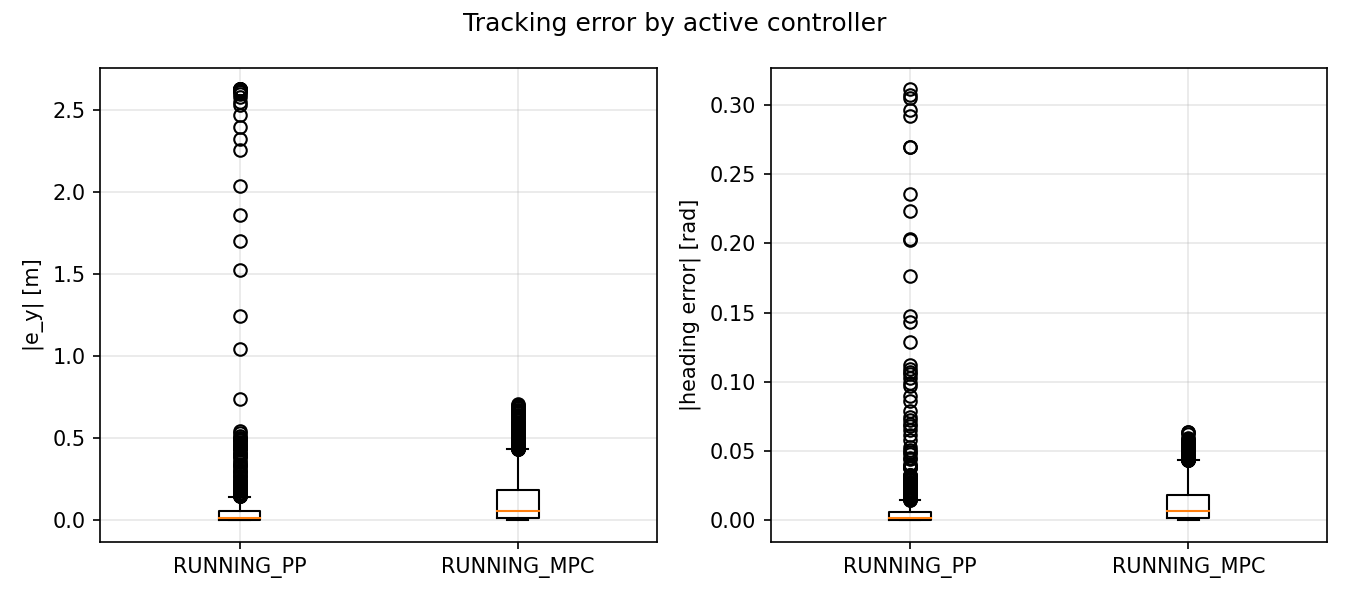

Source data for this figure (header and first rows):
signal, unit, controller, abs_error
|e_y|, m, RUNNING_PP, 2.63
|e_y|, m, RUNNING_PP, 2.631
|e_y|, m, RUNNING_PP, 2.631
|e_y|, m, RUNNING_PP, 2.631
|e_y|, m, RUNNING_PP, 2.631
|e_y|, m, RUNNING_PP, 2.631
|e_y|, m, RUNNING_PP, 2.63
|e_y|, m, RUNNING_PP, 2.629
|e_y|, m, RUNNING_PP, 2.628
|e_y|, m, RUNNING_PP, 2.624
|e_y|, m, RUNNING_PP, 2.619
|e_y|, m, RUNNING_PP, 2.614
|e_y|, m, RUNNING_PP, 2.6
|e_y|, m, RUNNING_PP, 2.581
|e_y|, m, RUNNING_PP, 2.553
|e_y|, m, RUNNING_PP, 2.531
|e_y|, m, RUNNING_PP, 2.471
|e_y|, m, RUNNING_PP, 2.399
|e_y|, m, RUNNING_PP, 2.326
|e_y|, m, RUNNING_PP, 2.261
|e_y|, m, RUNNING_PP, 2.039
|e_y|, m, RUNNING_PP, 1.864
|e_y|, m, RUNNING_PP, 1.704
|e_y|, m, RUNNING_PP, 1.527
|e_y|, m, RUNNING_PP, 1.245
|e_y|, m, RUNNING_PP, 1.043
|e_y|, m, RUNNING_PP, 0.7372
|e_y|, m, RUNNING_PP, 0.4896
|e_y|, m, RUNNING_PP, 0.2629
|e_y|, m, RUNNING_PP, 0.0703
|e_y|, m, RUNNING_PP, 0.004673
|e_y|, m, RUNNING_PP, 0.1474
|e_y|, m, RUNNING_PP, 0.2181
|e_y|, m, RUNNING_PP, 0.2403
|e_y|, m, RUNNING_PP, 0.2139
|e_y|, m, RUNNING_PP, 0.1838
|e_y|, m, RUNNING_PP, 0.107
|e_y|, m, RUNNING_PP, 0.04178
|e_y|, m, RUNNING_PP, 0.008532
|e_y|, m, RUNNING_PP, 0.03025
|e_y|, m, RUNNING_PP, 0.04542
|e_y|, m, RUNNING_PP, 0.04278
|e_y|, m, RUNNING_PP, 0.01761
|e_y|, m, RUNNING_PP, 0.003137
|e_y|, m, RUNNING_PP, 0.02915
|e_y|, m, RUNNING_PP, 0.03646
|e_y|, m, RUNNING_PP, 0.03688
|e_y|, m, RUNNING_PP, 0.03061
|e_y|, m, RUNNING_PP, 0.01528
|e_y|, m, RUNNING_PP, 0.002953
|e_y|, m, RUNNING_PP, 0.009202
|e_y|, m, RUNNING_PP, 0.01321
|e_y|, m, RUNNING_PP, 0.009999
|e_y|, m, RUNNING_PP, 0.002242
|e_y|, m, RUNNING_PP, 0.007677
|e_y|, m, RUNNING_PP, 0.01211
|e_y|, m, RUNNING_PP, 0.01398
|e_y|, m, RUNNING_PP, 0.01197
|e_y|, m, RUNNING_PP, 0.01044
|e_y|, m, RUNNING_PP, 0.004198
... 13,672 more rows
